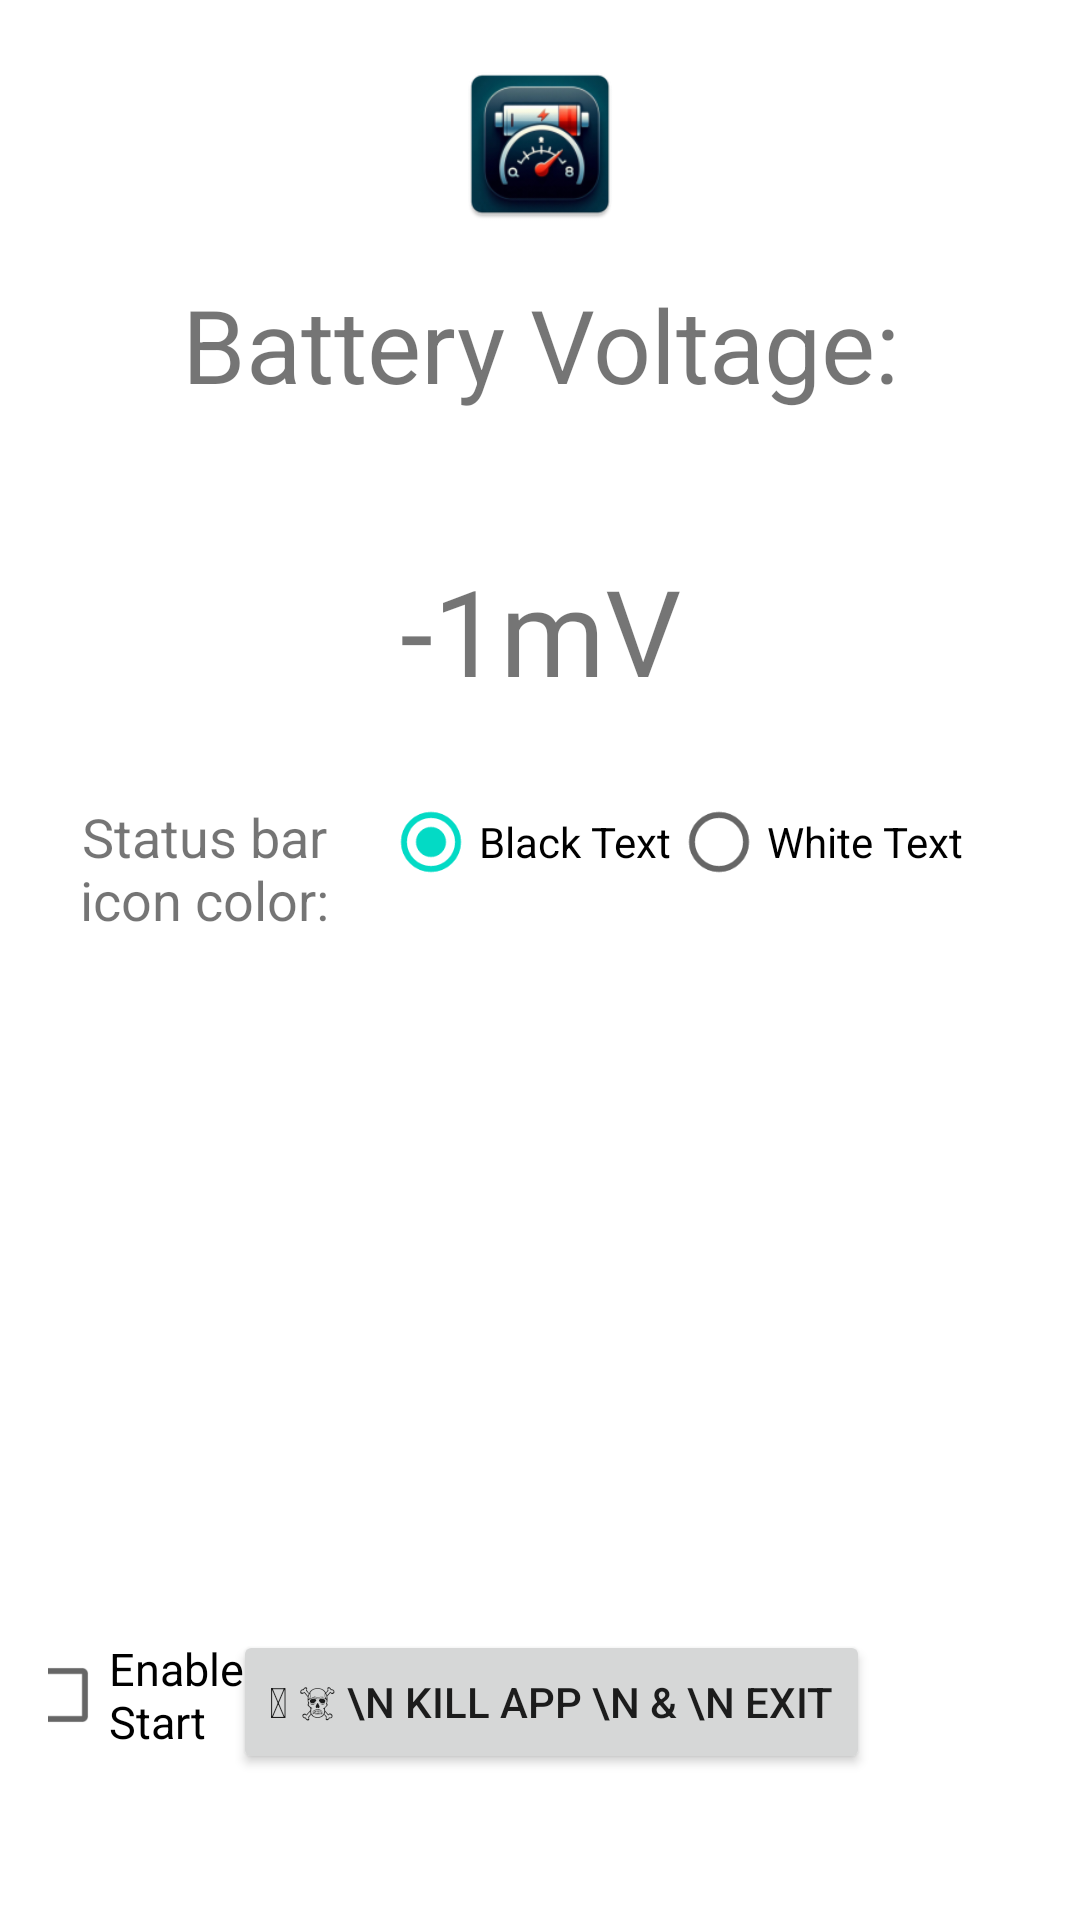

This screen was rendered from an Android layout file. Write that file and the resources it references.
<!-- AndroidManifest.xml: application theme Theme.TimeNotification -->
<!-- res/layout/activity_main.xml -->
<androidx.constraintlayout.widget.ConstraintLayout xmlns:android="http://schemas.android.com/apk/res/android"
    xmlns:app="http://schemas.android.com/apk/res-auto"
    xmlns:tools="http://schemas.android.com/tools"
    android:id="@+id/relativeLayout"
    android:layout_width="match_parent"
    android:layout_height="match_parent"
    android:layout_centerHorizontal="true"
    android:padding="16dp">


    


    <ImageView
        android:id="@+id/appIcon"
        android:layout_width="wrap_content"
        android:layout_height="wrap_content"
        android:scaleX="1.2"
        android:scaleY="1.2"
        android:layout_marginTop="8sp"
        android:src="@mipmap/ic_launcher"
        app:layout_constraintLeft_toLeftOf="parent"
        app:layout_constraintRight_toRightOf="parent"
        app:layout_constraintTop_toTopOf="parent" />

    <TextView
        android:id="@+id/batvoltageTextView"
        android:layout_width="wrap_content"
        android:layout_height="wrap_content"
        android:layout_marginTop="20dp"
        android:text="Battery Voltage:"
        android:textAlignment="center"
        android:textSize="34sp"
        app:layout_constraintEnd_toEndOf="parent"
        app:layout_constraintLeft_toLeftOf="parent"
        app:layout_constraintRight_toRightOf="parent"
        app:layout_constraintStart_toStartOf="parent"
        app:layout_constraintTop_toBottomOf="@+id/appIcon"
        app:layout_constraintVertical_bias="0.168" />

    <TextView
        android:id="@+id/voltageTextView"
        android:layout_width="wrap_content"
        android:layout_height="wrap_content"
        android:layout_centerHorizontal="true"
        android:layout_marginBottom="152dp"
        android:text=" -1mV "
        android:textAlignment="center"
        android:textSize="40sp"
        app:layout_constraintBottom_toBottomOf="parent"
        app:layout_constraintEnd_toEndOf="parent"
        app:layout_constraintStart_toStartOf="parent"
        app:layout_constraintTop_toBottomOf="@+id/batvoltageTextView"
        app:layout_constraintVertical_bias="0.164" />

    <RadioGroup
        android:id="@+id/textColorRadioGroup"
        android:layout_width="344dp"
        android:layout_height="wrap_content"
        android:layout_marginStart="14dp"
        android:layout_marginTop="20dp"
        android:layout_marginEnd="37dp"
        android:orientation="horizontal"
        app:layout_constraintEnd_toEndOf="parent"
        app:layout_constraintHorizontal_bias="0.328"
        app:layout_constraintStart_toStartOf="parent"
        app:layout_constraintTop_toBottomOf="@+id/voltageTextView">

        <TextView
            android:id="@+id/editTextText"
            android:layout_width="119dp"
            android:layout_height="52dp"
            android:layout_alignParentStart="true"
            android:layout_alignParentBottom="true"

            android:text="Status bar icon color:"
            android:textAlignment="center"
            android:textSize="18sp" />

        <RadioButton
            android:id="@+id/radioBlack"
            android:layout_width="wrap_content"
            android:layout_height="wrap_content"
            android:checked="true"
            android:text="Black Text" />

        <RadioButton
            android:id="@+id/radioWhite"
            android:layout_width="wrap_content"
            android:layout_height="wrap_content"
            android:text="White Text" />
    </RadioGroup>

    <CheckBox
        android:id="@+id/autostartCheckBox"
        android:layout_width="wrap_content"
        android:layout_height="wrap_content"
        android:layout_marginStart="16dp"
        android:layout_marginTop="112dp"
        android:layout_marginEnd="272dp"
        android:layout_marginBottom="13sp"
        android:autoSizeMaxTextSize="15sp"
        android:autoSizeMinTextSize="5sp"
        android:autoSizeTextType="uniform"
        android:text="Enable \n Auto \n Start"
        app:layout_constraintBottom_toBottomOf="parent"
        app:layout_constraintEnd_toEndOf="parent"
        app:layout_constraintHorizontal_bias="0.21"
        app:layout_constraintStart_toStartOf="parent"
        app:layout_constraintTop_toBottomOf="@+id/textColorRadioGroup"
        app:layout_constraintVertical_bias="0.845"
        />

    <Button
        android:id="@+id/exitButton"
        android:layout_width="wrap_content"
        android:layout_height="wrap_content"
        android:layout_marginTop="200dp"
        android:layout_marginBottom="13sp"
        android:autoSizeMaxTextSize="27sp"
        android:autoSizeMinTextSize="8sp"
        android:autoSizeTextType="uniform"
        android:layoutDirection="inherit"
        android:text="&#128683; &#9760; \n Kill app \n &amp; \n Exit"
        android:textAlignment="center"
        app:layout_constraintBottom_toBottomOf="parent"
        app:layout_constraintHorizontal_bias="0.532"
        app:layout_constraintLeft_toLeftOf="parent"
        app:layout_constraintRight_toRightOf="parent"
        app:layout_constraintTop_toBottomOf="@+id/voltageTextView"
        app:layout_constraintVertical_bias="0.845" />


</androidx.constraintlayout.widget.ConstraintLayout>
<!-- resources referenced by this layout -->
<resources>
  <!-- mipmap ic_launcher: webp bitmap (mipmap-hdpi, 5114 bytes) -->
  <style name="Theme.TimeNotification" parent="Theme.MaterialComponents.DayNight.DarkActionBar">
          
          <item name="colorPrimary">@color/purple_500</item>
          <item name="colorPrimaryVariant">@color/purple_700</item>
          <item name="colorOnPrimary">@android:color/white</item>
          
          <item name="colorSecondary">@color/teal_200</item>
          <item name="colorSecondaryVariant">@color/teal_700</item>
          <item name="colorOnSecondary">@android:color/black</item>
          
          <item name="android:statusBarColor">@color/purple_700</item>
          
      </style>
  <!-- not gathered from this repository: default colours our renderer supplied (Android Studio template values) -->
  <color name="purple_500">#FF6200EE</color>
  <color name="purple_700">#FF3700B3</color>
  <color name="teal_200">#FF03DAC5</color>
  <color name="teal_700">#FF018786</color>
</resources>
